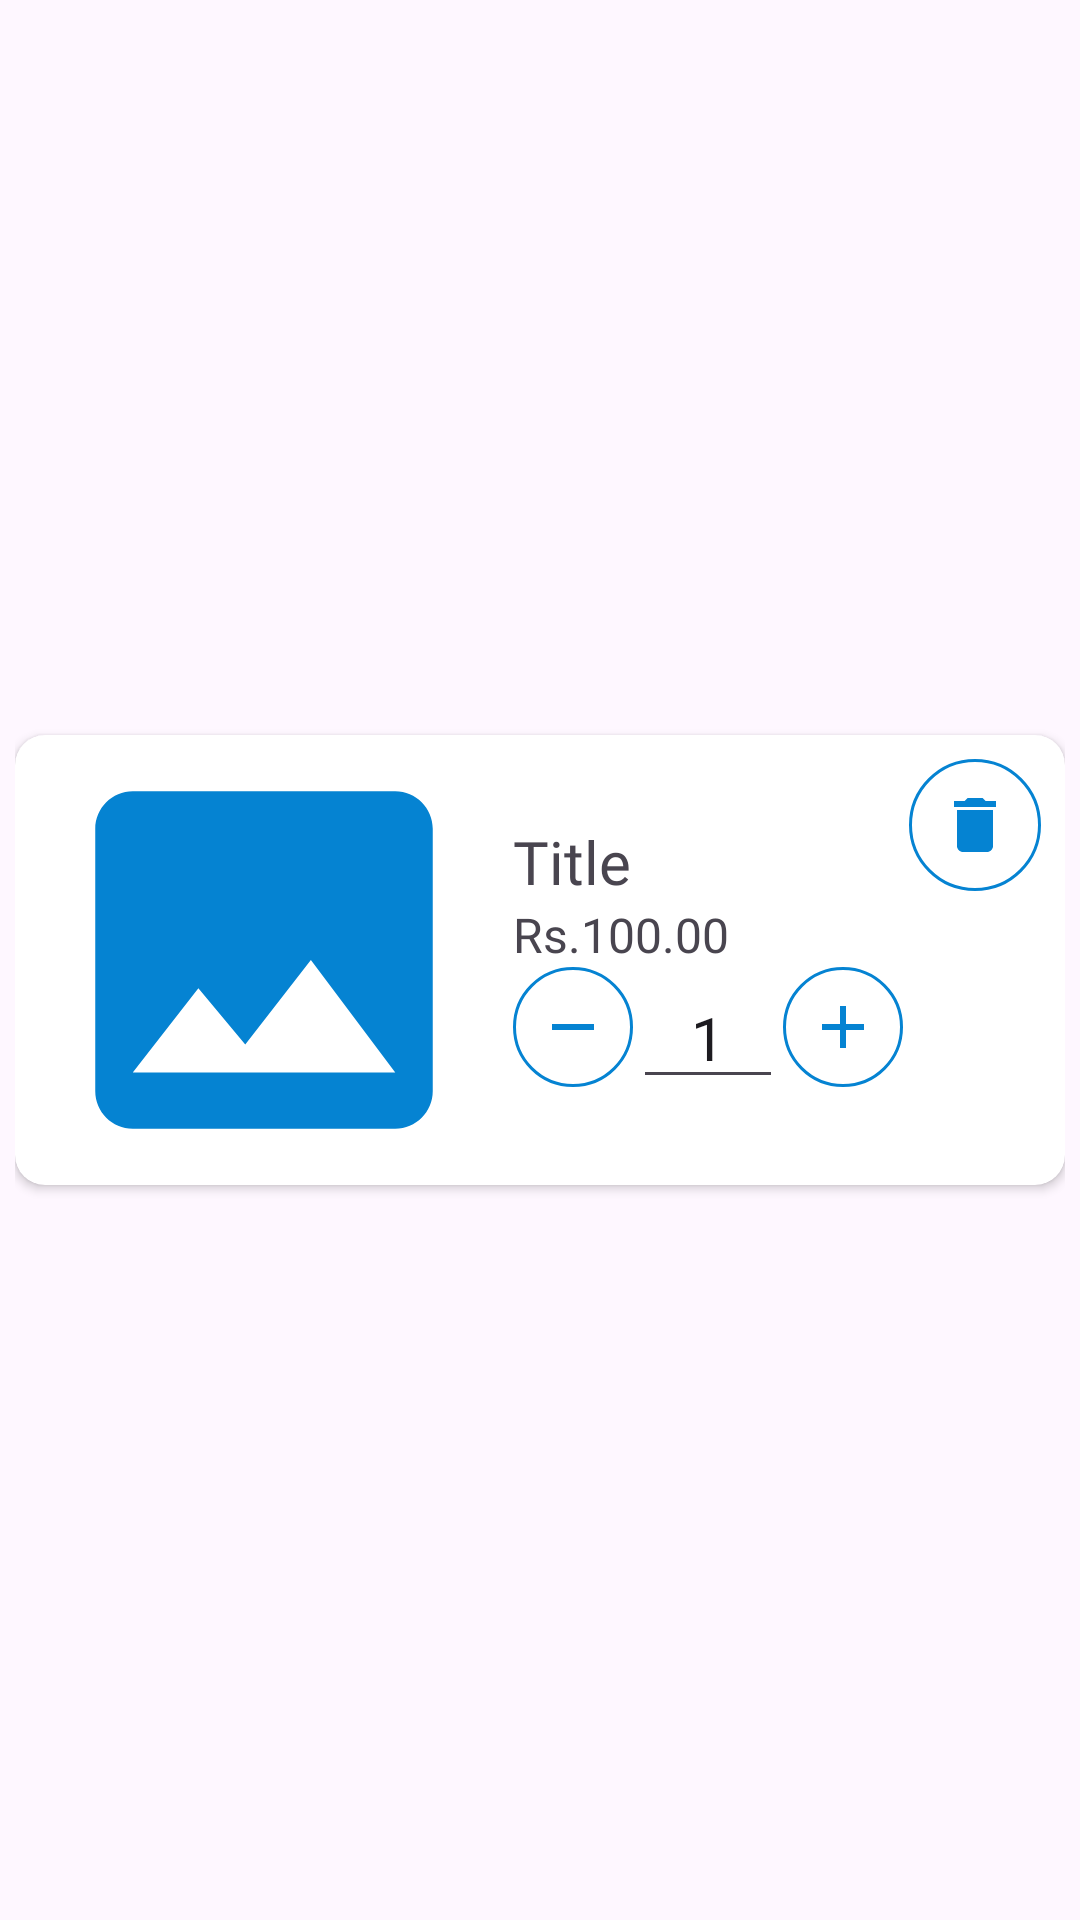

Produce the Android XML layout that renders to this screen, including the resource entries it uses.
<!-- AndroidManifest.xml: application theme Theme.EBookShop -->
<!-- res/layout/cart_item_list.xml -->
<?xml version="1.0" encoding="utf-8"?>
<androidx.constraintlayout.widget.ConstraintLayout xmlns:android="http://schemas.android.com/apk/res/android"
    xmlns:app="http://schemas.android.com/apk/res-auto"
    xmlns:tools="http://schemas.android.com/tools"
    android:layout_width="match_parent"
    android:layout_height="wrap_content"
    android:padding="5dp">

    <androidx.cardview.widget.CardView
        android:id="@+id/itemCardView"
        android:layout_width="match_parent"
        android:layout_height="wrap_content"
        android:padding="10dp"
        app:cardCornerRadius="10dp"
        app:layout_constraintBottom_toBottomOf="parent"
        app:layout_constraintEnd_toEndOf="parent"
        app:layout_constraintStart_toStartOf="parent"
        app:layout_constraintTop_toTopOf="parent">

        <androidx.constraintlayout.widget.ConstraintLayout
            android:layout_width="match_parent"
            android:layout_height="match_parent">

            <ImageView
                android:id="@+id/itemImg"
                android:layout_width="150dp"
                android:layout_height="150dp"
                android:layout_marginStart="8dp"
                app:layout_constraintBottom_toBottomOf="parent"
                app:layout_constraintStart_toStartOf="parent"
                app:layout_constraintTop_toTopOf="parent"
                app:srcCompat="@drawable/baseline_image_24" />

            <LinearLayout
                android:id="@+id/linearLayout2"
                android:layout_width="0dp"
                android:layout_height="match_parent"
                android:layout_marginStart="8dp"
                android:orientation="vertical"
                app:layout_constraintBottom_toBottomOf="@+id/itemImg"
                app:layout_constraintEnd_toEndOf="parent"
                app:layout_constraintStart_toEndOf="@+id/itemImg"
                app:layout_constraintTop_toTopOf="@+id/itemImg">

                <TextView
                    android:id="@+id/itemTitleTxt"
                    android:layout_width="match_parent"
                    android:layout_height="wrap_content"
                    android:fontFamily="@font/acme"
                    android:text="Title"
                    android:textSize="20sp" />

                <TextView
                    android:id="@+id/itemPriceTxt"
                    android:layout_width="match_parent"
                    android:layout_height="wrap_content"
                    android:fontFamily="@font/acme"
                    android:text="Rs.100.00"
                    android:textSize="16sp" />

                <LinearLayout
                    android:layout_width="wrap_content"
                    android:layout_height="match_parent"
                    android:orientation="horizontal">

                    <ImageButton
                        android:id="@+id/decreaseQtyBtn"
                        android:layout_width="40dp"
                        android:layout_height="40dp"
                        android:layout_weight="1"
                        android:background="@drawable/custom_edit_text"
                        android:src="@drawable/baseline_remove_24" />

                    <EditText
                        android:id="@+id/cartItemQty"
                        android:layout_width="50dp"
                        android:layout_height="wrap_content"
                        android:layout_weight="1"
                        android:ems="10"
                        android:fontFamily="@font/acme"
                        android:inputType="number"
                        android:text="1"
                        android:textAlignment="center"
                        android:textSize="20sp" />

                    <ImageButton
                        android:id="@+id/increaseQtyBtn"
                        android:layout_width="40dp"
                        android:layout_height="40dp"
                        android:layout_weight="1"
                        android:background="@drawable/custom_edit_text"
                        android:src="@drawable/baseline_add_24" />
                </LinearLayout>

            </LinearLayout>

            <ImageButton
                android:id="@+id/removeCartBtn"
                android:layout_width="wrap_content"
                android:layout_height="wrap_content"
                android:layout_marginTop="8dp"
                android:layout_marginEnd="8dp"
                android:background="@drawable/custom_edit_text"
                android:padding="10dp"
                android:src="@drawable/baseline_delete_24"
                app:layout_constraintEnd_toEndOf="parent"
                app:layout_constraintTop_toTopOf="parent" />
        </androidx.constraintlayout.widget.ConstraintLayout>
    </androidx.cardview.widget.CardView>

</androidx.constraintlayout.widget.ConstraintLayout>
<!-- resources referenced by this layout -->
<resources>
  <!-- drawable baseline_add_24 (drawable) -->
  <vector android:height="24dp" android:tint="#0583D2"
      android:viewportHeight="24" android:viewportWidth="24"
      android:width="24dp" xmlns:android="http://schemas.android.com/apk/res/android">
      <path android:fillColor="@android:color/white" android:pathData="M19,13h-6v6h-2v-6H5v-2h6V5h2v6h6v2z"/>
  </vector>
  <!-- drawable baseline_delete_24 (drawable) -->
  <vector android:height="24dp" android:tint="#0583D2"
      android:viewportHeight="24" android:viewportWidth="24"
      android:width="24dp" xmlns:android="http://schemas.android.com/apk/res/android">
      <path android:fillColor="@android:color/white" android:pathData="M6,19c0,1.1 0.9,2 2,2h8c1.1,0 2,-0.9 2,-2V7H6v12zM19,4h-3.5l-1,-1h-5l-1,1H5v2h14V4z"/>
  </vector>
  <!-- drawable baseline_image_24 (drawable) -->
  <vector android:height="24dp" android:tint="#0583D2"
      android:viewportHeight="24" android:viewportWidth="24"
      android:width="24dp" xmlns:android="http://schemas.android.com/apk/res/android">
      <path android:fillColor="@android:color/white" android:pathData="M21,19V5c0,-1.1 -0.9,-2 -2,-2H5c-1.1,0 -2,0.9 -2,2v14c0,1.1 0.9,2 2,2h14c1.1,0 2,-0.9 2,-2zM8.5,13.5l2.5,3.01L14.5,12l4.5,6H5l3.5,-4.5z"/>
  </vector>
  <!-- drawable baseline_remove_24 (drawable) -->
  <vector android:height="24dp" android:tint="#0583D2"
      android:viewportHeight="24" android:viewportWidth="24"
      android:width="24dp" xmlns:android="http://schemas.android.com/apk/res/android">
      <path android:fillColor="@android:color/white" android:pathData="M19,13H5v-2h14v2z"/>
  </vector>
  <!-- drawable custom_edit_text (drawable) -->
  <?xml version="1.0" encoding="utf-8"?>
  <selector xmlns:android="http://schemas.android.com/apk/res/android">
      <item>
          <shape android:shape="rectangle">
              <stroke android:color="@color/blue" android:width="1dp" />
              <corners android:radius="30dp" />
          </shape>
      </item>
  </selector>
  <style name="Theme.EBookShop" parent="Base.Theme.EBookShop" />
  <color name="blue">#0583D2</color>
  <style name="Base.Theme.EBookShop" parent="Theme.Material3.DayNight.NoActionBar">
          
           <item name="colorPrimary">@color/blue</item>
      </style>
</resources>
